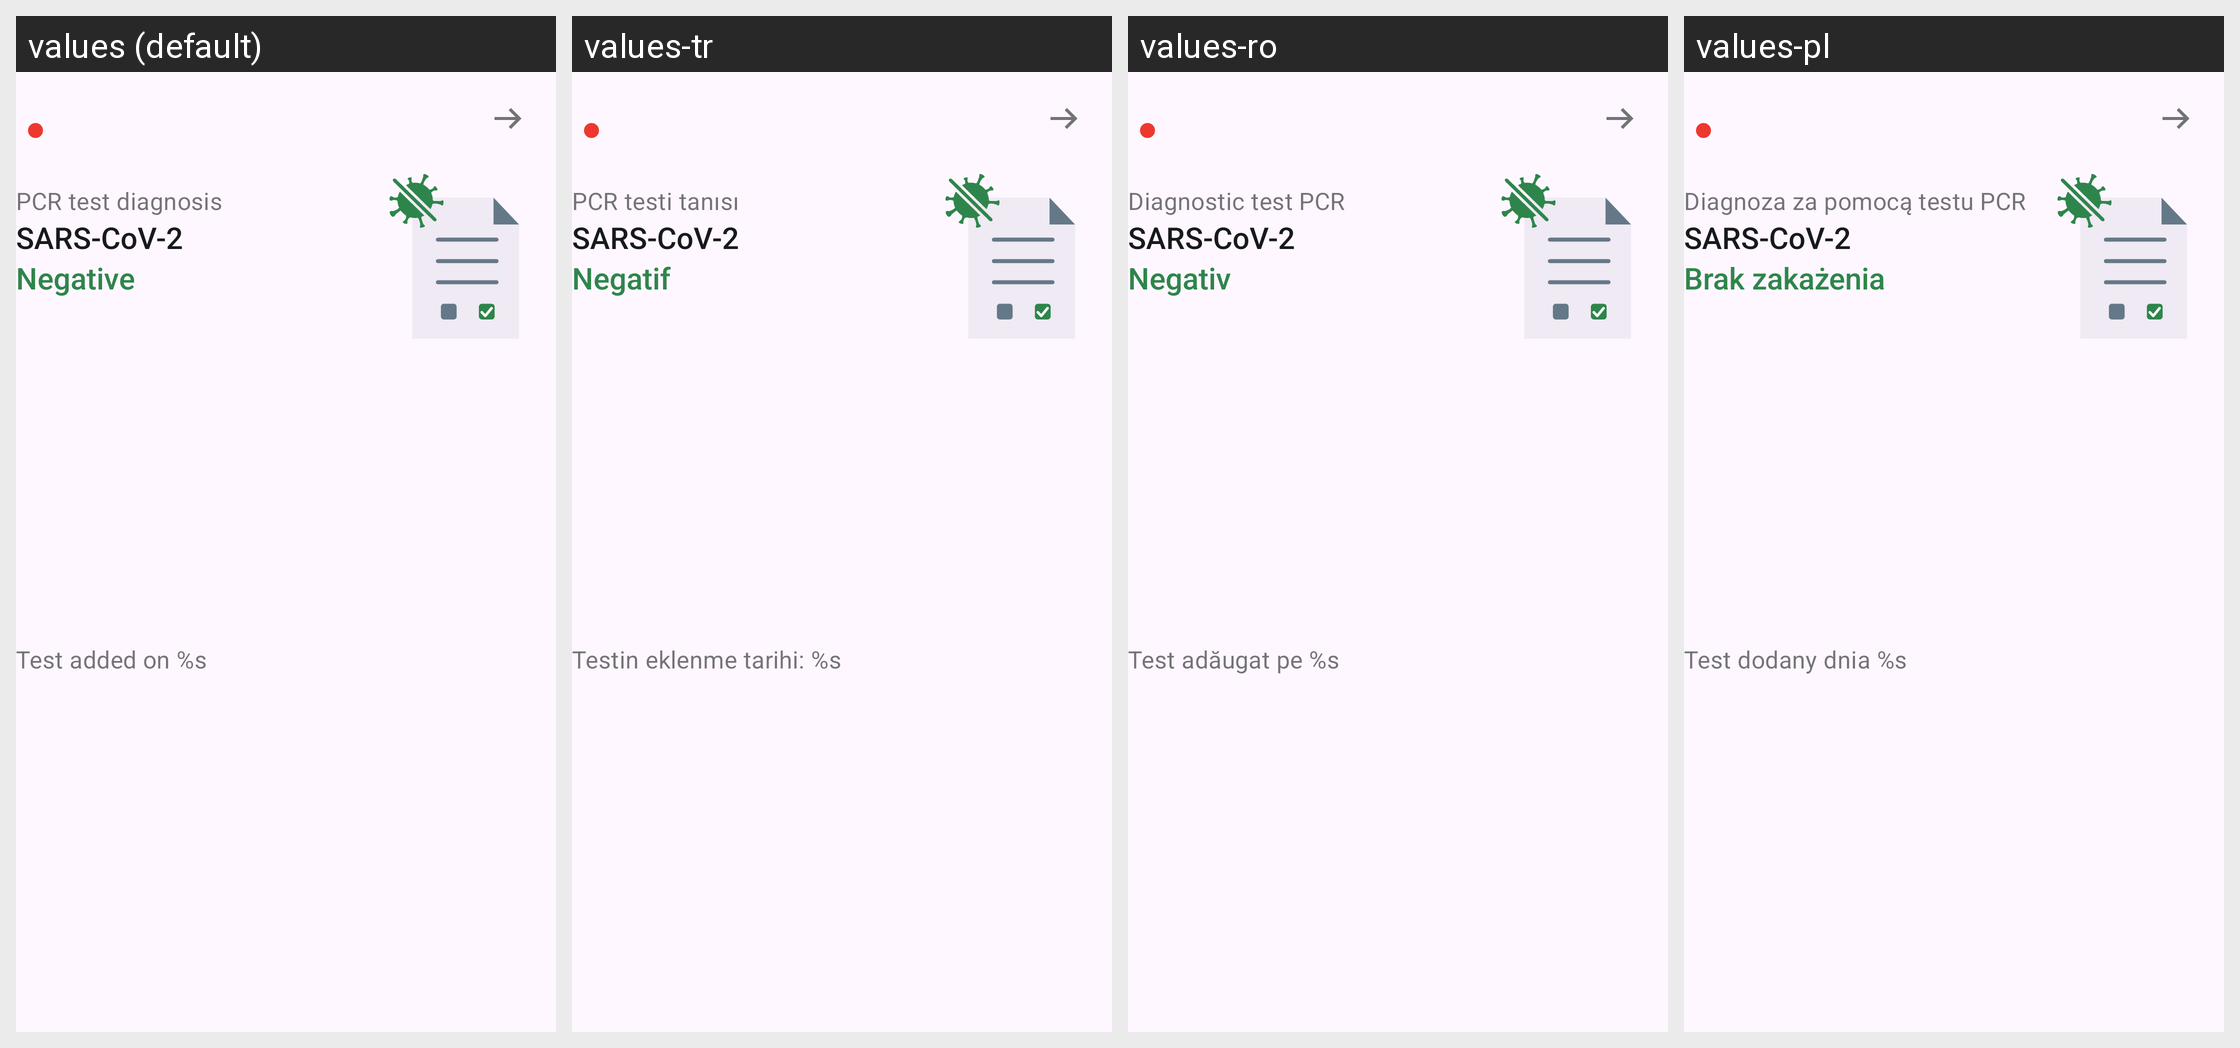

Strings drawn on this Android screen and how each of the app's shown locales translates them:
Android screen res/layout/family_pcr_test_card_negative.xml rendered under 4 locales, left to right: values (default), values-tr, values-ro, values-pl. Device: Nexus 5 (rendered at 1080×1920; each locale shown at half size, 540×960, under a caption strip naming it); theme AppTheme.
Other locales in the repository, not shown: values-ar, values-bg, values-de, values-en, values-pt, values-ru, values-uk.
Strings drawn on this screen, with the default value and each locale's value (text and hints the layout hard-codes, and strings that could not be matched under every locale, appear in the picture but are not listed):

family_tests_cards_pcr_title
  values: PCR test diagnosis
  values-tr: PCR testi tanısı
  values-ro: Diagnostic test PCR
  values-pl: Diagnoza za pomocą testu PCR

ag_homescreen_card_status_name_of_the_cause_of_this_app
  values: SARS-CoV-2
  values-tr: SARS-CoV-2
  values-ro: SARS-CoV-2
  values-pl: SARS-CoV-2

ag_homescreen_card_status_negative
  values: Negative
  values-tr: Negatif
  values-ro: Negativ
  values-pl: Brak zakażenia

family_tests_cards_pcr_date
  values: Test added on %s
  values-tr: Testin eklenme tarihi: %s
  values-ro: Test adăugat pe %s
  values-pl: Test dodany dnia %s
